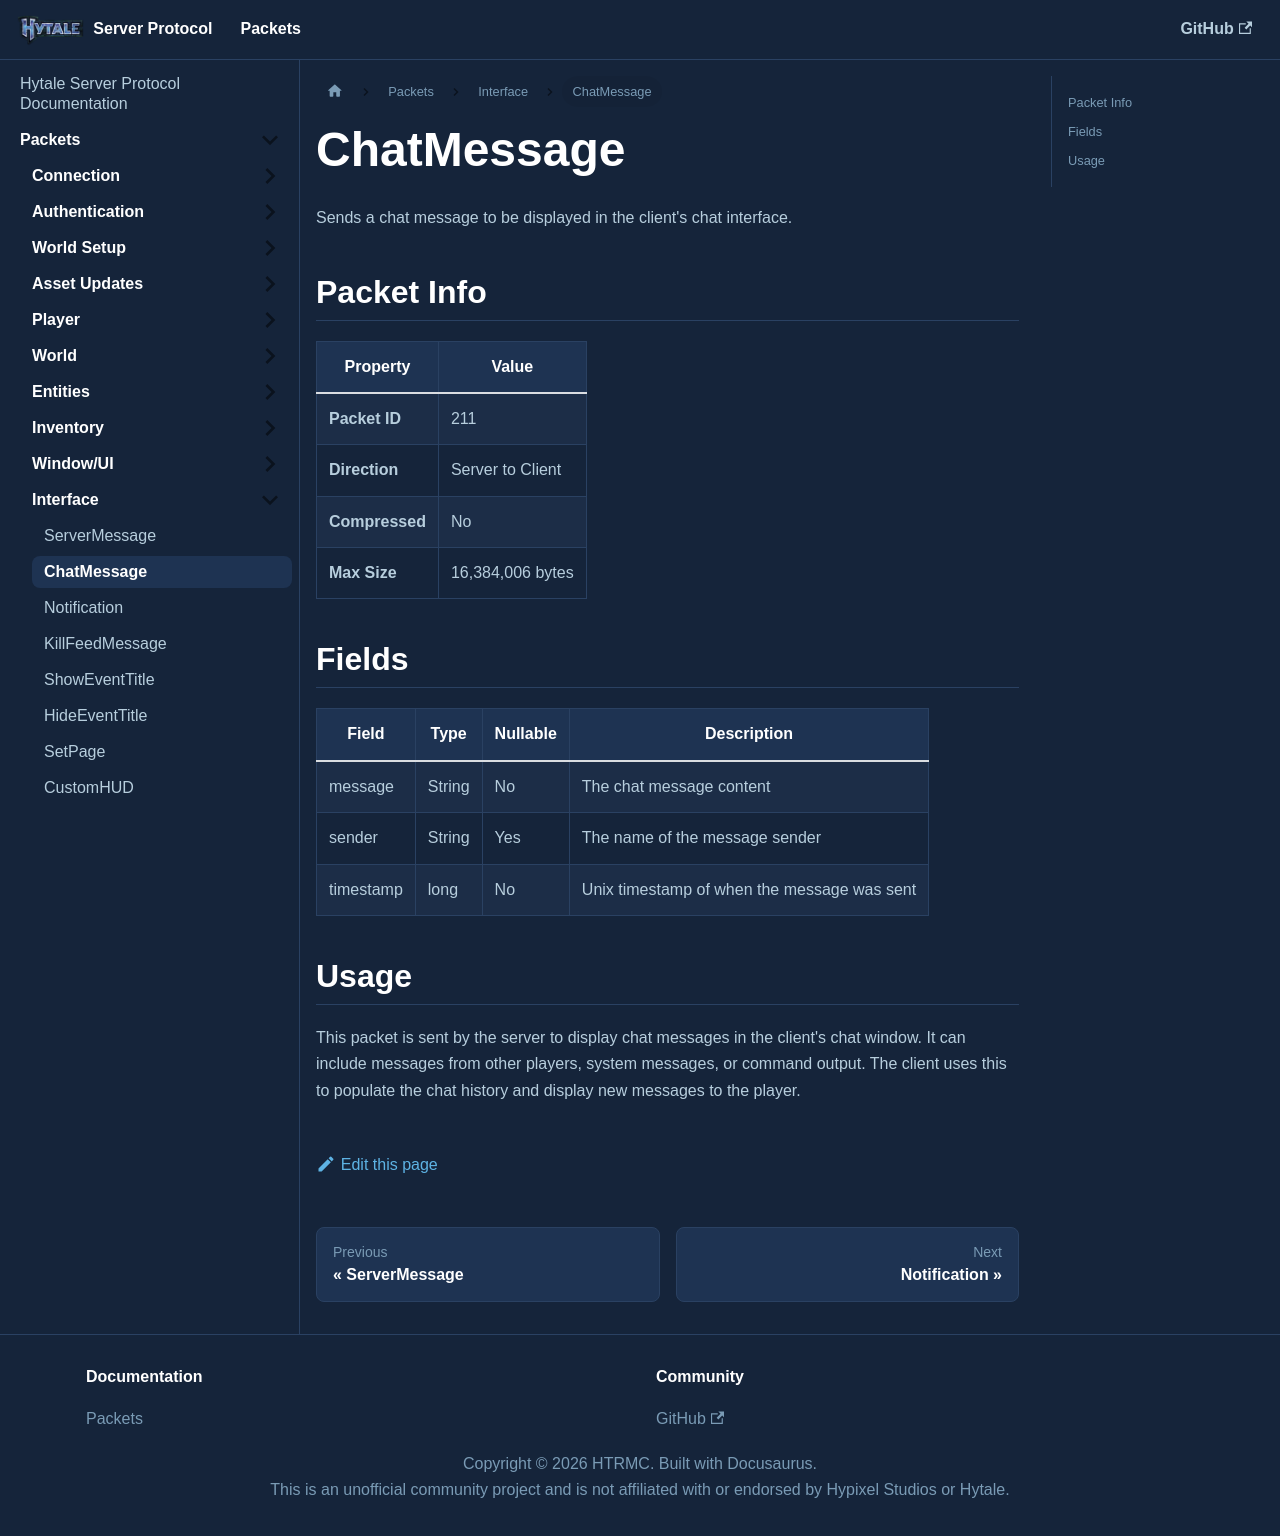

repository: HTRMC/HytaleServerDocs · page: docs/packets/interface/chatmessage/index.html · generator: docusaurus

---
sidebar_position: 2
---

# ChatMessage

Sends a chat message to be displayed in the client's chat interface.

## Packet Info

| Property | Value |
|----------|-------|
| **Packet ID** | 211 |
| **Direction** | Server to Client |
| **Compressed** | No |
| **Max Size** | 16,384,006 bytes |

## Fields

| Field | Type | Nullable | Description |
|-------|------|----------|-------------|
| message | String | No | The chat message content |
| sender | String | Yes | The name of the message sender |
| timestamp | long | No | Unix timestamp of when the message was sent |

## Usage

This packet is sent by the server to display chat messages in the client's chat window. It can include messages from other players, system messages, or command output. The client uses this to populate the chat history and display new messages to the player.
